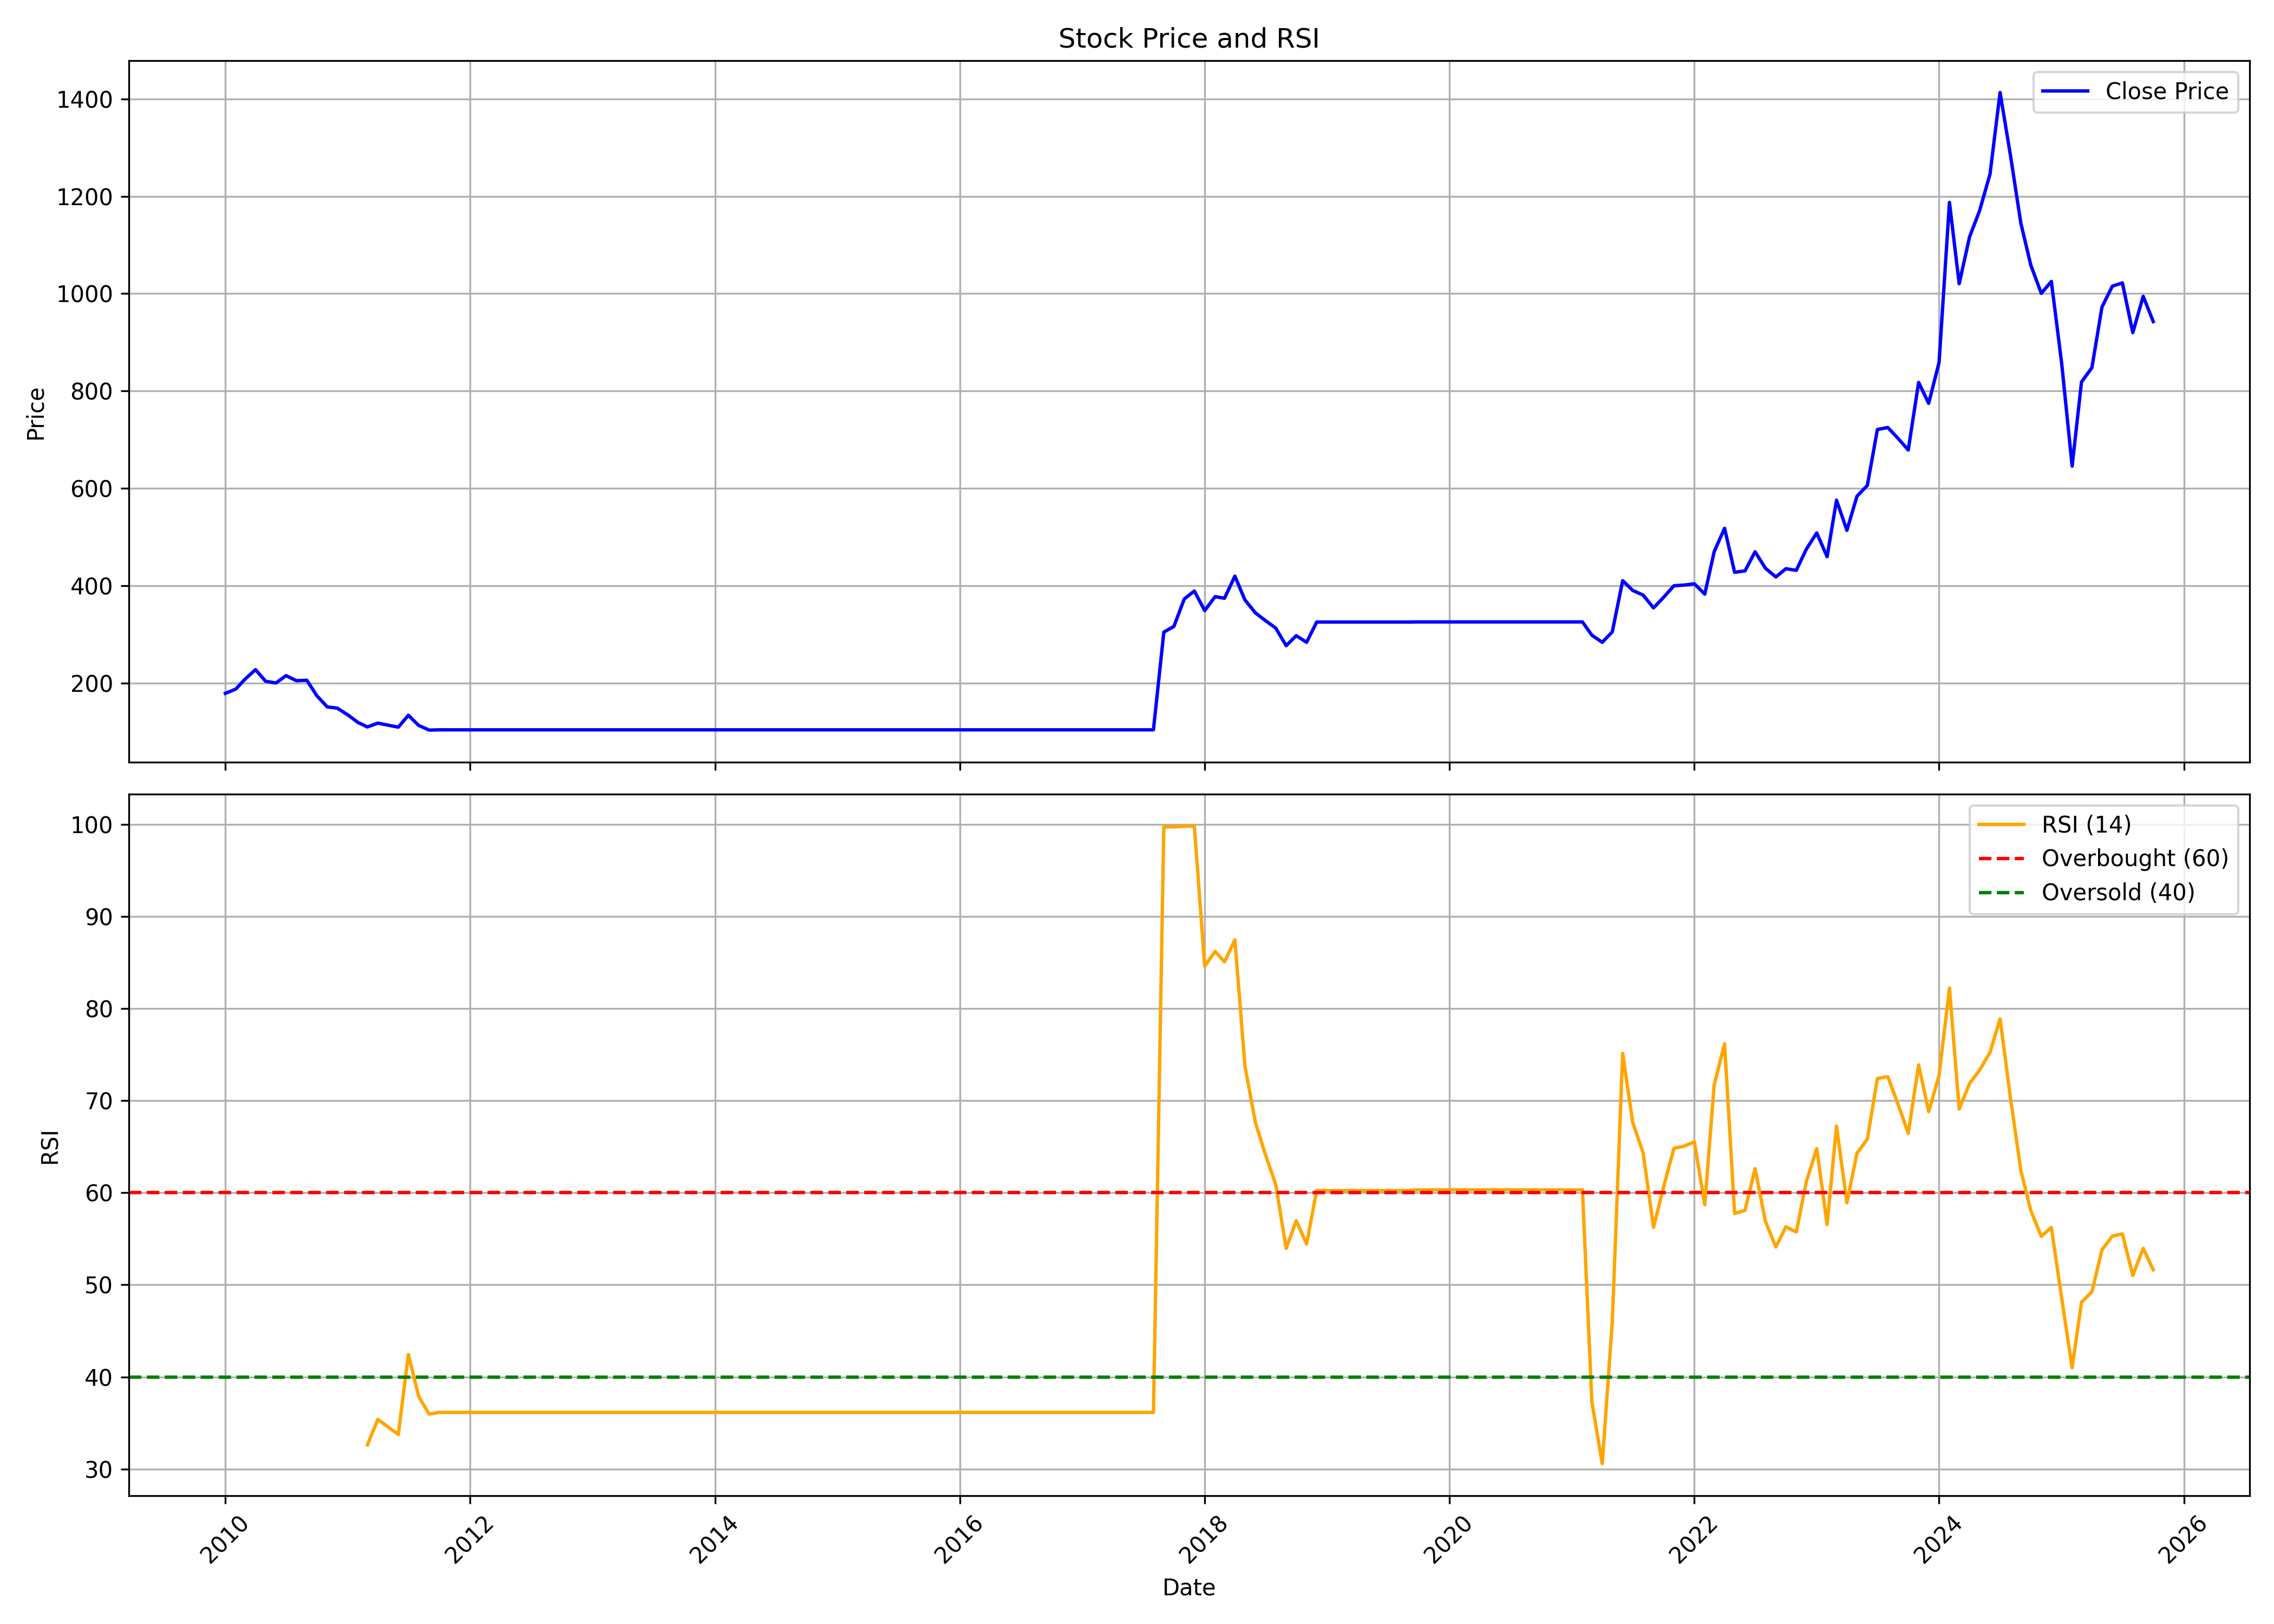

Values plotted in this chart, from the file beside it:
, date, symbol, open, high, low, close, volume, rsi
0, 2010-01-01, AHLUCONT, 190.1, 204.1, 163.1, 179, 1972112, 
1, 2010-02-01, AHLUCONT, 179.9, 210.6, 175, 187.7, 1983242, 
2, 2010-03-01, AHLUCONT, 187.7, 216.5, 178, 208.4, 2345289, 
3, 2010-04-01, AHLUCONT, 212.5, 243.2, 210.6, 227.7, 4181946, 
4, 2010-05-01, AHLUCONT, 228.4, 232.3, 192.8, 203.9, 1179641, 
5, 2010-06-01, AHLUCONT, 209.4, 211.6, 190.1, 200.3, 1991764, 
6, 2010-07-01, AHLUCONT, 201.2, 239.9, 198.7, 215.4, 3351546, 
7, 2010-08-01, AHLUCONT, 217.5, 231.8, 202.7, 205, 1677887, 
8, 2010-09-01, AHLUCONT, 205.6, 227.3, 193.8, 206, 1742719, 
9, 2010-10-01, AHLUCONT, 209.4, 222.6, 170.2, 174, 1568742, 
10, 2010-11-01, AHLUCONT, 171.7, 199.9, 147.1, 151.2, 1700550, 
11, 2010-12-01, AHLUCONT, 151.9, 163.7, 124.1, 148.6, 2566383, 
12, 2011-01-01, AHLUCONT, 148.8, 154.8, 131.1, 134.9, 1050141, 
13, 2011-02-01, AHLUCONT, 137.9, 143.9, 111.7, 119.1, 577135, 
14, 2011-03-01, AHLUCONT, 119.6, 130, 107.5, 110, 1376107, 32.62
15, 2011-04-01, AHLUCONT, 108.3, 142.8, 108.3, 117.9, 998357, 35.39
16, 2011-05-01, AHLUCONT, 117.1, 121.9, 100.2, 113.7, 212190, 34.57
17, 2011-06-01, AHLUCONT, 113.6, 121.8, 96.6, 109.6, 706825, 33.75
18, 2011-07-01, AHLUCONT, 109.6, 138.9, 109.6, 134, 879920, 42.44
19, 2011-08-01, AHLUCONT, 133, 137.9, 107.3, 113.1, 1022509, 37.86
20, 2011-09-01, AHLUCONT, 113.1, 120.1, 101.9, 103.6, 72122, 35.96
21, 2011-10-01, AHLUCONT, 103.6, 115.5, 99.78, 104.1, 23629, 36.15
22, 2011-11-01, AHLUCONT, 104.1, 104.1, 104.1, 104.1, 0, 36.15
23, 2011-12-01, AHLUCONT, 104.1, 104.1, 104.1, 104.1, 0, 36.15
24, 2012-01-01, AHLUCONT, 104.1, 104.1, 104.1, 104.1, 0, 36.15
25, 2012-02-01, AHLUCONT, 104.1, 104.1, 104.1, 104.1, 0, 36.15
26, 2012-03-01, AHLUCONT, 104.1, 104.1, 104.1, 104.1, 0, 36.15
27, 2012-04-01, AHLUCONT, 104.1, 104.1, 104.1, 104.1, 0, 36.15
28, 2012-05-01, AHLUCONT, 104.1, 104.1, 104.1, 104.1, 0, 36.15
29, 2012-06-01, AHLUCONT, 104.1, 104.1, 104.1, 104.1, 0, 36.15
30, 2012-07-01, AHLUCONT, 104.1, 104.1, 104.1, 104.1, 0, 36.15
31, 2012-08-01, AHLUCONT, 104.1, 104.1, 104.1, 104.1, 0, 36.15
32, 2012-09-01, AHLUCONT, 104.1, 104.1, 104.1, 104.1, 0, 36.15
33, 2012-10-01, AHLUCONT, 104.1, 104.1, 104.1, 104.1, 0, 36.15
34, 2012-11-01, AHLUCONT, 104.1, 104.1, 104.1, 104.1, 0, 36.15
35, 2012-12-01, AHLUCONT, 104.1, 104.1, 104.1, 104.1, 0, 36.15
36, 2013-01-01, AHLUCONT, 104.1, 104.1, 104.1, 104.1, 0, 36.15
37, 2013-02-01, AHLUCONT, 104.1, 104.1, 104.1, 104.1, 0, 36.15
38, 2013-03-01, AHLUCONT, 104.1, 104.1, 104.1, 104.1, 0, 36.15
39, 2013-04-01, AHLUCONT, 104.1, 104.1, 104.1, 104.1, 0, 36.15
40, 2013-05-01, AHLUCONT, 104.1, 104.1, 104.1, 104.1, 0, 36.15
41, 2013-06-01, AHLUCONT, 104.1, 104.1, 104.1, 104.1, 0, 36.15
42, 2013-07-01, AHLUCONT, 104.1, 104.1, 104.1, 104.1, 0, 36.15
43, 2013-08-01, AHLUCONT, 104.1, 104.1, 104.1, 104.1, 0, 36.15
44, 2013-09-01, AHLUCONT, 104.1, 104.1, 104.1, 104.1, 0, 36.15
45, 2013-10-01, AHLUCONT, 104.1, 104.1, 104.1, 104.1, 0, 36.15
46, 2013-11-01, AHLUCONT, 104.1, 104.1, 104.1, 104.1, 0, 36.15
47, 2013-12-01, AHLUCONT, 104.1, 104.1, 104.1, 104.1, 0, 36.15
48, 2014-01-01, AHLUCONT, 104.1, 104.1, 104.1, 104.1, 0, 36.15
49, 2014-02-01, AHLUCONT, 104.1, 104.1, 104.1, 104.1, 0, 36.15
50, 2014-03-01, AHLUCONT, 104.1, 104.1, 104.1, 104.1, 0, 36.15
51, 2014-04-01, AHLUCONT, 104.1, 104.1, 104.1, 104.1, 0, 36.15
52, 2014-05-01, AHLUCONT, 104.1, 104.1, 104.1, 104.1, 0, 36.15
53, 2014-06-01, AHLUCONT, 104.1, 104.1, 104.1, 104.1, 0, 36.15
54, 2014-07-01, AHLUCONT, 104.1, 104.1, 104.1, 104.1, 0, 36.15
55, 2014-08-01, AHLUCONT, 104.1, 104.1, 104.1, 104.1, 0, 36.15
56, 2014-09-01, AHLUCONT, 104.1, 104.1, 104.1, 104.1, 0, 36.15
57, 2014-10-01, AHLUCONT, 104.1, 104.1, 104.1, 104.1, 0, 36.15
58, 2014-11-01, AHLUCONT, 104.1, 104.1, 104.1, 104.1, 0, 36.15
59, 2014-12-01, AHLUCONT, 104.1, 104.1, 104.1, 104.1, 0, 36.15
... 130 more rows
